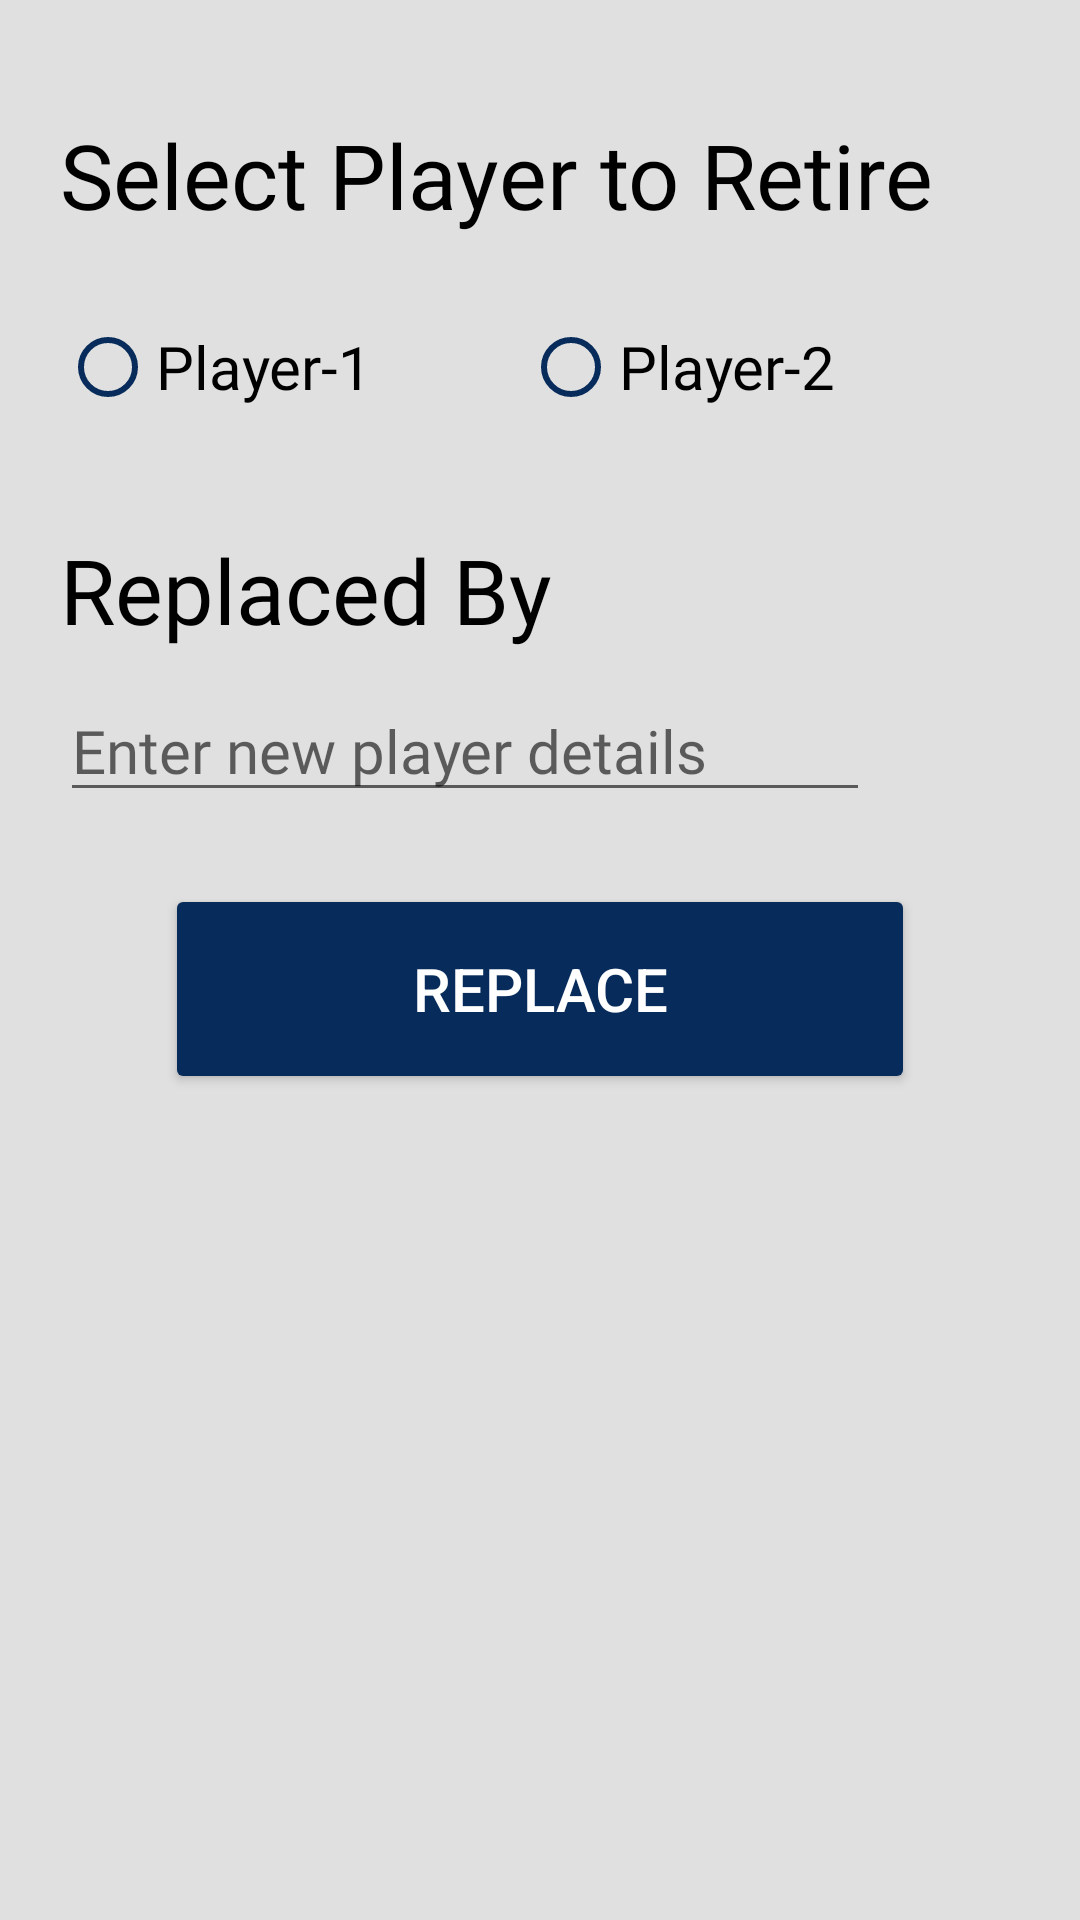

Android layout source for this screen:
<!-- AndroidManifest.xml: fallback theme Theme.MaterialComponents.DayNight.NoActionBar -->
<!-- res/layout/retire_layout.xml -->
<?xml version="1.0" encoding="utf-8"?>
<androidx.constraintlayout.widget.ConstraintLayout xmlns:android="http://schemas.android.com/apk/res/android"
    xmlns:app="http://schemas.android.com/apk/res-auto"
    xmlns:tools="http://schemas.android.com/tools"
    android:layout_width="match_parent"
    android:layout_height="wrap_content"
    android:layout_marginHorizontal="8dp"
    android:layout_marginStart="10dp"
    android:layout_marginTop="20dp"
    android:layout_marginEnd="10dp"
    android:background="@color/bgScreenColor"
    android:elevation="6dp"
    android:paddingTop="8dp"
    android:paddingBottom="8dp">

    <LinearLayout
        android:layout_width="match_parent"
        android:layout_height="match_parent"
        android:layout_margin="20dp"
        android:orientation="vertical">

        <TextView
            android:layout_width="wrap_content"
            android:layout_height="wrap_content"
            android:layout_marginTop="10dp"
            android:fontFamily="@font/oswaldbold"
            android:text="Select Player to Retire"
            android:textColor="@color/black"
            android:textSize="30sp" />

        <RadioGroup
            android:layout_width="match_parent"
            android:layout_height="wrap_content"
            android:layout_marginTop="20dp"
            android:layout_marginEnd="20dp"
            android:orientation="horizontal">

            <RadioButton
                android:id="@+id/rdPlayer1"
                android:layout_width="wrap_content"
                android:layout_height="wrap_content"
                android:fontFamily="@font/oswaldbold"
                android:text="Player-1"
                android:textSize="20sp"
                app:buttonTint="@color/main_color" />

            <RadioButton
                android:id="@+id/rdPlayer2"
                android:layout_width="wrap_content"
                android:layout_height="wrap_content"
                android:layout_marginStart="50dp"
                android:fontFamily="@font/oswaldbold"
                android:text="Player-2"
                android:textSize="20sp"
                app:buttonTint="@color/main_color" />
        </RadioGroup>


        <TextView
            android:layout_width="wrap_content"
            android:layout_height="wrap_content"
            android:layout_marginTop="30dp"
            android:textColor="@color/black"
            android:fontFamily="@font/oswaldbold"
            android:text="Replaced By"
            android:textSize="30sp" />

        <EditText
            android:id="@+id/txtNewPlayer"
            android:layout_width="match_parent"
            android:layout_height="wrap_content"
            android:layout_marginTop="10dp"
            android:layout_marginEnd="50dp"
            android:fontFamily="@font/oswaldbold"
            android:hint="Enter new player details"
            android:textColor="@color/black"
            android:textSize="20sp" />

        <Button
            android:id="@+id/btnDone"
            android:layout_width="250dp"
            android:layout_height="70dp"
            android:layout_gravity="center"
            android:layout_marginTop="24dp"
            android:layout_marginBottom="30dp"
            android:backgroundTint="@color/main_color"
            android:text="Replace"
            android:textColor="@color/white"
            android:textSize="20sp" />

    </LinearLayout>

</androidx.constraintlayout.widget.ConstraintLayout>
<!-- resources referenced by this layout -->
<resources>
  <color name="bgScreenColor">#E1E0E0</color>
  <color name="black">#FF000000</color>
  <color name="main_color">#072B5A</color>
  <color name="white">#FFFFFFFF</color>
</resources>
